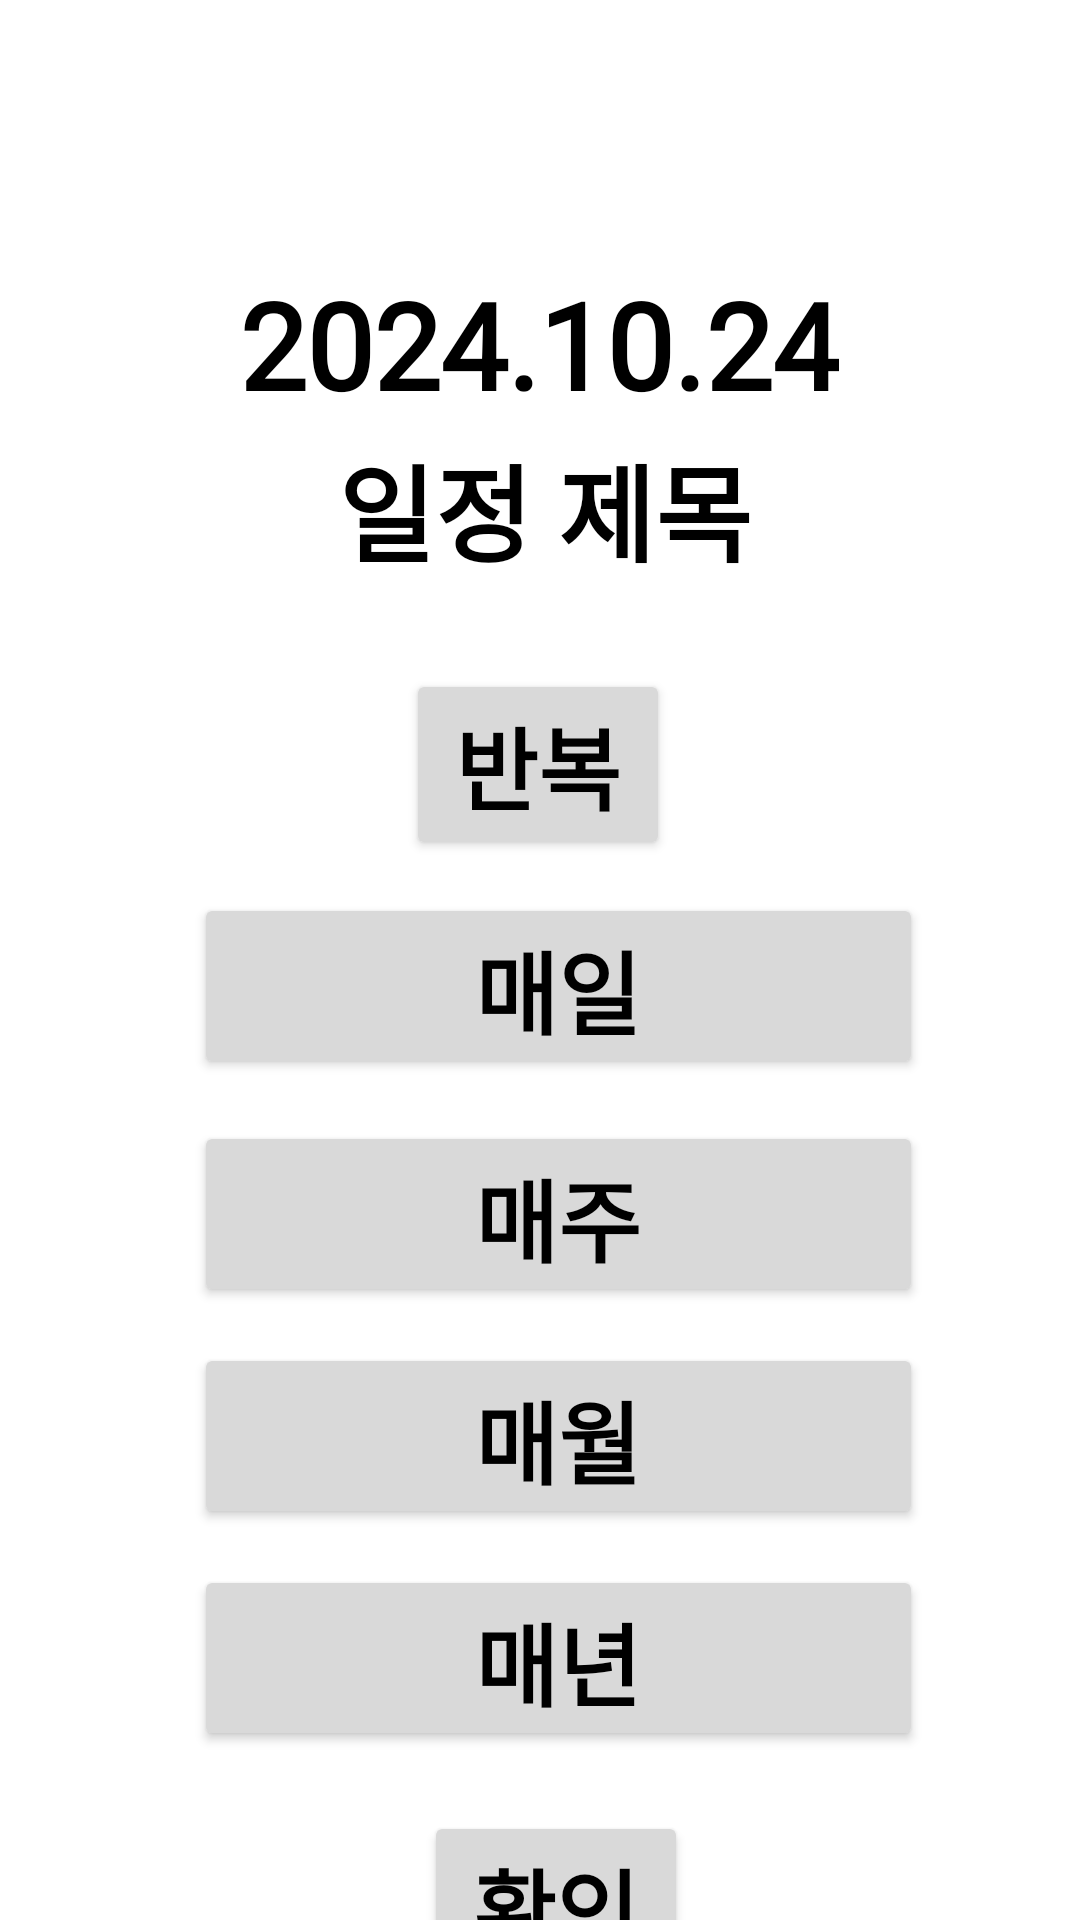

The Android layout XML behind this screen, and the referenced resources:
<!-- AndroidManifest.xml: application theme Theme.MyApp -->
<!-- res/layout/calendar_repeat.xml -->
<?xml version="1.0" encoding="utf-8"?>
<androidx.constraintlayout.widget.ConstraintLayout xmlns:android="http://schemas.android.com/apk/res/android"
    xmlns:app="http://schemas.android.com/apk/res-auto"
    xmlns:tools="http://schemas.android.com/tools"
    android:layout_width="match_parent"
    android:layout_height="match_parent">

    <ImageButton
        android:layout_width="50dp"
        android:layout_height="50dp"
        app:srcCompat="@drawable/arrow_left"
        android:id="@+id/imageButton56"
        app:layout_constraintLeft_toLeftOf="parent"
        app:layout_constraintRight_toRightOf="parent"
        app:layout_constraintTop_toTopOf="parent"
        android:backgroundTint="@color/white"
        android:contentDescription="뒤로가기"
        android:layout_marginTop="84dp"
        app:layout_constraintHorizontal_bias="0.119" />

    <TextView
        android:text="2024.10.24"
        android:layout_width="wrap_content"
        android:layout_height="wrap_content"
        android:id="@+id/textView26"
        android:textSize="40dp"
        android:textStyle="bold"
        android:textColor="@color/black"
        app:layout_constraintLeft_toLeftOf="parent"
        app:layout_constraintRight_toRightOf="parent"
        app:layout_constraintTop_toTopOf="parent"
        android:fontFamily="@font/nanumfont"
        android:layout_marginTop="88dp"
        app:layout_constraintHorizontal_bias="0.498" />

    <TextView
        android:text="일정 제목"
        android:layout_width="wrap_content"
        android:layout_height="wrap_content"
        android:id="@+id/textView27"
        android:textSize="35dp"
        android:textStyle="bold"
        android:textColor="@color/black"
        app:layout_constraintLeft_toLeftOf="parent"
        app:layout_constraintRight_toRightOf="parent"
        app:layout_constraintTop_toTopOf="parent"
        android:fontFamily="@font/nanumfont"
        android:layout_marginTop="144dp"
        app:layout_constraintHorizontal_bias="0.507" />

    <Button
        android:id="@+id/button10"
        android:layout_width="wrap_content"
        android:layout_height="wrap_content"
        android:text="반복"
        android:textSize="30dp"
        android:textStyle="bold"
        android:textColor="@color/black"
        android:fontFamily="@font/nanumfont"
        app:layout_constraintBottom_toBottomOf="parent"
        app:layout_constraintHorizontal_bias="0.498"
        app:layout_constraintLeft_toLeftOf="parent"
        app:layout_constraintRight_toRightOf="parent"
        app:layout_constraintVertical_bias="0.0"
        android:backgroundTint="#d9d9d9"
        android:layout_marginTop="28dp"
        app:layout_constraintTop_toBottomOf="@+id/textView27" />

    <Button
        android:id="@+id/button3"
        android:layout_width="243dp"
        android:layout_height="62dp"
        android:text="매일"
        android:textSize="30dp"
        android:textStyle="bold"
        android:textColor="@color/black"
        android:fontFamily="@font/nanumfont"
        app:layout_constraintBottom_toBottomOf="parent"
        app:layout_constraintLeft_toLeftOf="parent"
        app:layout_constraintRight_toRightOf="parent"
        app:layout_constraintVertical_bias="0.0"
        android:backgroundTint="#d9d9d9"
        app:layout_constraintHorizontal_bias="0.553"
        android:layout_marginTop="11dp"
        app:layout_constraintTop_toBottomOf="@+id/button10" />

    <Button
        android:id="@+id/button4"
        android:layout_width="243dp"
        android:layout_height="62dp"
        android:text="매주"
        android:textSize="30dp"
        android:textStyle="bold"
        android:textColor="@color/black"
        android:fontFamily="@font/nanumfont"
        app:layout_constraintBottom_toBottomOf="parent"
        app:layout_constraintLeft_toLeftOf="parent"
        app:layout_constraintRight_toRightOf="parent"
        app:layout_constraintVertical_bias="0.0"
        android:backgroundTint="#d9d9d9"
        app:layout_constraintHorizontal_bias="0.553"
        android:layout_marginTop="14dp"
        app:layout_constraintTop_toBottomOf="@+id/button3" />

    <Button
        android:id="@+id/button5"
        android:layout_width="243dp"
        android:layout_height="62dp"
        android:text="매월"
        android:textSize="30dp"
        android:textStyle="bold"
        android:textColor="@color/black"
        android:fontFamily="@font/nanumfont"
        app:layout_constraintBottom_toBottomOf="parent"
        app:layout_constraintHorizontal_bias="0.553"
        app:layout_constraintLeft_toLeftOf="parent"
        app:layout_constraintRight_toRightOf="parent"
        app:layout_constraintVertical_bias="0.0"
        android:backgroundTint="#d9d9d9"
        android:layout_marginTop="12dp"
        app:layout_constraintTop_toBottomOf="@+id/button4" />

    <Button
        android:id="@+id/button6"
        android:layout_width="243dp"
        android:layout_height="62dp"
        android:text="매년"
        android:textSize="30dp"
        android:textStyle="bold"
        android:textColor="@color/black"
        android:fontFamily="@font/nanumfont"
        app:layout_constraintBottom_toBottomOf="parent"
        app:layout_constraintHorizontal_bias="0.553"
        app:layout_constraintLeft_toLeftOf="parent"
        app:layout_constraintRight_toRightOf="parent"
        app:layout_constraintVertical_bias="0.017"
        android:backgroundTint="#d9d9d9"
        android:layout_marginTop="11dp"
        app:layout_constraintTop_toBottomOf="@+id/button5" />

    <Button
        android:id="@+id/button7"
        android:layout_width="wrap_content"
        android:layout_height="wrap_content"
        android:text="확인"
        android:textSize="30dp"
        android:textStyle="bold"
        android:textColor="@color/black"
        android:fontFamily="@font/nanumfont"
        app:layout_constraintBottom_toBottomOf="parent"
        app:layout_constraintHorizontal_bias="0.52"
        app:layout_constraintLeft_toLeftOf="parent"
        app:layout_constraintRight_toRightOf="parent"
        app:layout_constraintVertical_bias="0.0"
        android:backgroundTint="#d9d9d9"
        android:layout_marginTop="20dp"
        app:layout_constraintTop_toBottomOf="@+id/button6" />


</androidx.constraintlayout.widget.ConstraintLayout>
<!-- resources referenced by this layout -->
<resources>
  <color name="black">#FF000000</color>
  <color name="white">#FFFFFFFF</color>
  <style name="Theme.MyApp" parent="Theme.MaterialComponents.Light.NoActionBar">
          
          <item name="colorPrimary">#6200EE</item>
          <item name="colorPrimaryVariant">#3700B3</item>
          <item name="colorOnPrimary">#FFFFFF</item>
          <item name="colorSecondary">#03DAC5</item>
          <item name="colorOnSecondary">#000000</item>
          <item name="android:statusBarColor">#3D3D3D</item>
          <item name="android:navigationBarColor">#3D3D3D</item>
      </style>
</resources>
